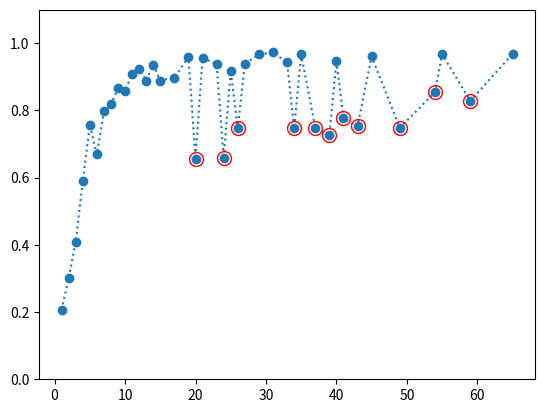

Here is the Python script that generated this plot:
import numpy as np
import pandas as pd
import matplotlib.pyplot as plt
import random

def l(t,a,b,c):
    aux = a * t - c
    aux = aux * np.exp(-b * t)
    aux = aux + c
    return aux

def F(t,a,b,c):
    aux = (a/b) * t * np.exp(-b * t)
    aux = aux + (1.0/b) * ((a/b) - c) * (np.exp(-b * t) - 1.0)
    aux = aux - c * t
    aux = 1.0 - np.exp(aux)
    return aux

age = np.array([
    1,2,3,4,5,6,7,8,9,10,11,12,13,14,15,17,19,21,23,25,27,29,31,33,35,40,45,55,65
])

sero_measles = np.array([
    0.207,0.301,0.409,0.589,0.757,0.669,0.797,0.818,0.866,0.859,0.908,0.923,0.889,0.936,0.889,\
    0.898,0.959,0.957,0.937,0.918,0.939,0.967,0.973,0.943,0.967,0.946,0.961,0.968,0.968
])

sero_mumps = np.array([
    0.115,0.147,0.389,0.516,0.669,0.768,0.786,0.798,0.878,0.861,0.844,0.881,0.895,0.882,0.869,\
    0.895,0.911,0.920,0.915,0.950,0.909,0.873,0.880,0.915,0.906,0.933,0.917,0.898,0.839
])

sero_rubella = np.array([
    0.126,0.171,0.184,0.286,0.400,0.503,0.524,0.634,0.742,0.664,0.735,0.815,0.768,0.842,0.760,\
    0.869,0.844,0.852,0.907,0.935,0.921,0.896,0.890,0.949,0.899,0.955,0.937,0.933,0.917
])

sol_measles = np.array([0.197,0.287,0.021])
sol_mumps = np.array([0.156,0.250,0.0])
sol_rubella = np.array([0.0628,0.178,0.020])

t = np.linspace(0,70,1000)

n_outliers = 11
inf = 0.1
sup = 0.3

outliers = np.empty((2,n_outliers))

# Lista con posibles valores para las edades
free_ages = []

for i in range(1,age[-1]):
    if i not in age:
        free_ages.append(i)

for i in range(n_outliers):
    # Escogemos una edad de forma aleatoria
    new_age = random.sample(free_ages,1)[0]

    # Encontramos el indice de la edad mas cercana a la nueva
    ind = np.where(age < new_age)[0][-1]

    # Insertamos la nueva edad y su seropositivo correspondiente
    age = np.insert(age,ind+1,new_age)
    outlier = F(age[ind],*sol_measles) - random.uniform(inf,sup)
    sero_measles = np.insert(sero_measles,ind+1,outlier)

    outliers[0,i] = new_age 
    outliers[1,i] = outlier

    # Eliminamos la edad recien ingresada en age
    free_ages.remove(new_age)

# plt.plot(age,sero_measles,"o")
# plt.plot(outliers[0,:],outliers[1,:],'ro',mfc='none',ms=10)
# plt.show()


# Graficar cada una de las proporciones de seropositivos
plt.ylim([0,1.1])
plt.plot(age,sero_measles,"o",ls=":")
plt.plot(outliers[0,:],outliers[1,:],'ro',mfc='none',ms=10)
# plt.savefig("sero_measles.pdf",bbox_inches = "tight") 
# plt.close()
plt.show()

# plt.ylim([0,1.1])
# plt.plot(age,sero_mumps,"o",ls=":")
# plt.savefig("sero_mumps.pdf",bbox_inches = "tight") 
# plt.close()

# plt.ylim([0,1.1])
# plt.plot(age,sero_rubella,"o",ls=":") 
# plt.savefig("sero_rubella.pdf",bbox_inches = "tight")  
# plt.show()

# samples = len(age)

# with open("output/measles.txt","w") as f:
#     f.write("%i\n" % samples)
#     for i in range(samples):
#         f.write("%i %f\n" % (age[i],sero_measles[i]))

# with open("output/mumps.txt","w") as f:
#     f.write("%i\n" % samples)
#     for i in range(samples):
#         f.write("%i %f\n" % (age[i],sero_mumps[i]))

# with open("output/rubella.txt","w") as f:
#     f.write("%i\n" % samples)
#     for i in range(samples):
#         f.write("%i %f\n" % (age[i],sero_rubella[i]))

# plt.plot(age,sero_measles,"o")
# plt.plot(t,F(t,*sol_measles))
# plt.show()

# plt.plot(age,sero_mumps,"o")
# plt.plot(t,F(t,*sol_mumps))
# plt.show()

# plt.plot(age,sero_rubella,"o")
# plt.plot(t,F(t,*sol_rubella))
# plt.show()

# plt.plot(t,l(t,*sol_measles))
# plt.show()
